Run: headless pygame with SDL's dummy video driver; simulated clock (each Clock.tick advances the game by its frame time, no real sleeping); random seed 0; keys injected as events and as key.get_pressed() state; no mouse input.
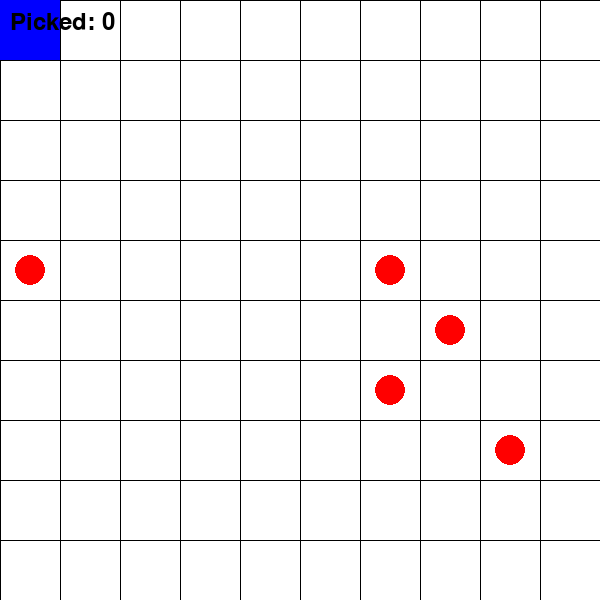
Frame 1 of 4 · flips 1–60 · no input
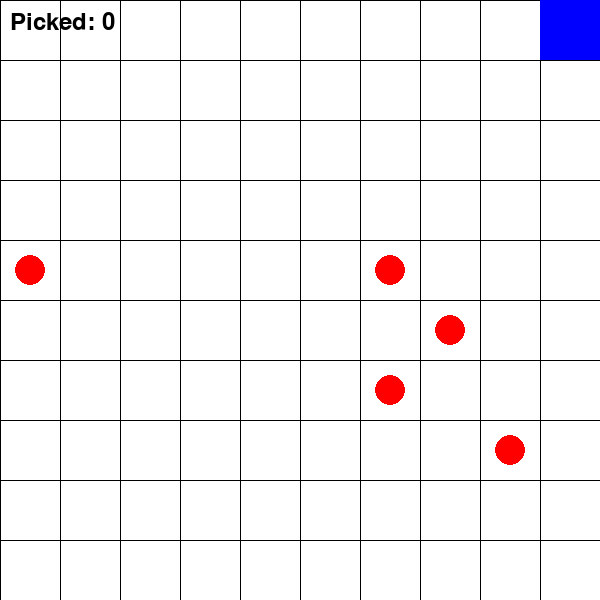
Frame 2 of 4 · flips 61–180 · tapped SPACE, RETURN · held RIGHT (→), D
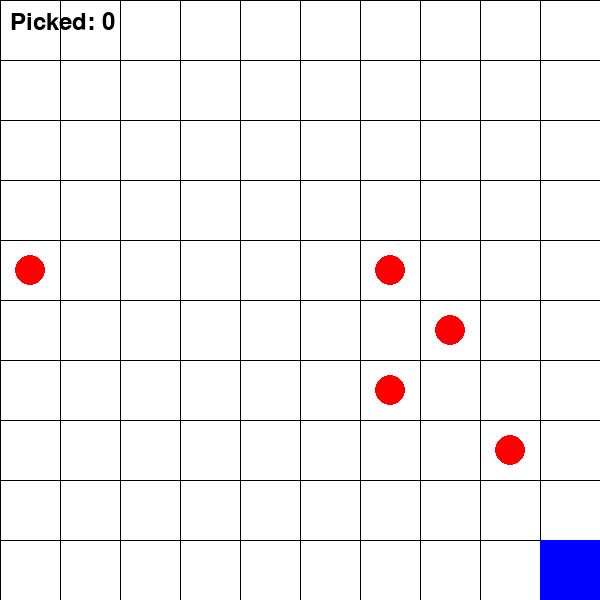
Frame 3 of 4 · flips 181–300 · held DOWN (↓), S
Frame 4 of 4 · flips 301–420 · held LEFT (←), A, UP (↑), W · screen same as frame 1, image omitted

The pygame program that drew these frames:

import pygame
import random

# Initialize Pygame
pygame.init()
WIDTH, HEIGHT = 600, 600
GRID_SIZE = 60
ROWS, COLS = HEIGHT // GRID_SIZE, WIDTH // GRID_SIZE

screen = pygame.display.set_mode((WIDTH, HEIGHT))
pygame.display.set_caption("Robot Picking Parts")
clock = pygame.time.Clock()

# Colors
WHITE, BLACK, RED, GREEN, BLUE = (255, 255, 255), (0, 0, 0), (255, 0, 0), (0, 255, 0), (0, 0, 255)

# Robot initial position
robot_pos = [0, 0]

# Randomly place parts
parts = []
for _ in range(5):
    x = random.randint(0, COLS - 1)
    y = random.randint(0, ROWS - 1)
    if [x, y] != robot_pos:
        parts.append([x, y])

# Score tracking
score = 0
font = pygame.font.SysFont(None, 36)

# Draw the grid lines
def draw_grid():
    for x in range(0, WIDTH, GRID_SIZE):
        pygame.draw.line(screen, BLACK, (x, 0), (x, HEIGHT))
    for y in range(0, HEIGHT, GRID_SIZE):
        pygame.draw.line(screen, BLACK, (0, y), (WIDTH, y))

# Draw robot as a blue square
def draw_robot():
    pygame.draw.rect(screen, BLUE, (robot_pos[0] * GRID_SIZE, robot_pos[1] * GRID_SIZE, GRID_SIZE, GRID_SIZE))

# Draw parts as red circles
def draw_parts():
    for part in parts:
        pygame.draw.circle(screen, RED, (part[0] * GRID_SIZE + GRID_SIZE // 2, part[1] * GRID_SIZE + GRID_SIZE // 2), 15)

# Display picked part count
def draw_score():
    text = font.render(f"Picked: {score}", True, BLACK)
    screen.blit(text, (10, 10))

# Check and pick part
def pick_part():
    global score
    if robot_pos in parts:
        parts.remove(robot_pos)
        score += 1

# Main game loop
def main():
    running = True
    while running:
        screen.fill(WHITE)
        draw_grid()
        draw_robot()
        draw_parts()
        draw_score()

        pygame.display.flip()
        clock.tick(10)

        for event in pygame.event.get():
            if event.type == pygame.QUIT:
                running = False

        # User control
        keys = pygame.key.get_pressed()
        if keys[pygame.K_LEFT] and robot_pos[0] > 0:
            robot_pos[0] -= 1
        if keys[pygame.K_RIGHT] and robot_pos[0] < COLS - 1:
            robot_pos[0] += 1
        if keys[pygame.K_UP] and robot_pos[1] > 0:
            robot_pos[1] -= 1
        if keys[pygame.K_DOWN] and robot_pos[1] < ROWS - 1:
            robot_pos[1] += 1
        if keys[pygame.K_SPACE]:
            pick_part()

    pygame.quit()

if __name__ == "__main__":
    main()
